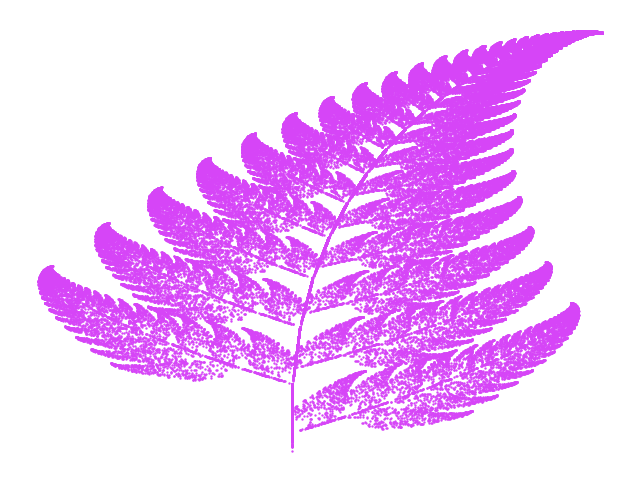

This figure's Python source:
import matplotlib.pyplot as plt  # graph drawing library
from matplotlib.pyplot import figure

from random import randint

x, y, n = [0], [0], 0

for i in range(0, 100001):
    randNum = randint(1, 100)

    if randNum == 1:  # f1
        x.append(0)  # = x[n + 1]
        y.append(0.16 * y[n])  # = y[n + 1]

    if randNum >= 2 and randNum < 87:  # f2
        x.append(0.85 * x[n] + 0.04 * y[n])
        y.append(-0.04 * x[n] + 0.85 * y[n] + 1.6)

    if randNum >= 87 and randNum < 94:  # f3
        x.append(0.2 * x[n] - 0.26 * y[n])
        y.append(0.23 * x[n] + 0.22 * y[n] + 1.6)

    if randNum >= 94 and randNum < 101:  # f4
        x.append(-0.15 * x[n] + 0.28 * y[n])
        y.append(0.26 * x[n] + 0.24 * y[n] + 0.44)

    n += 1


figure(figsize=(8, 6), dpi=100)
plt.scatter(x, y, s=0.5,  c='#D645F7')
plt.axis('off')

plt.show()
